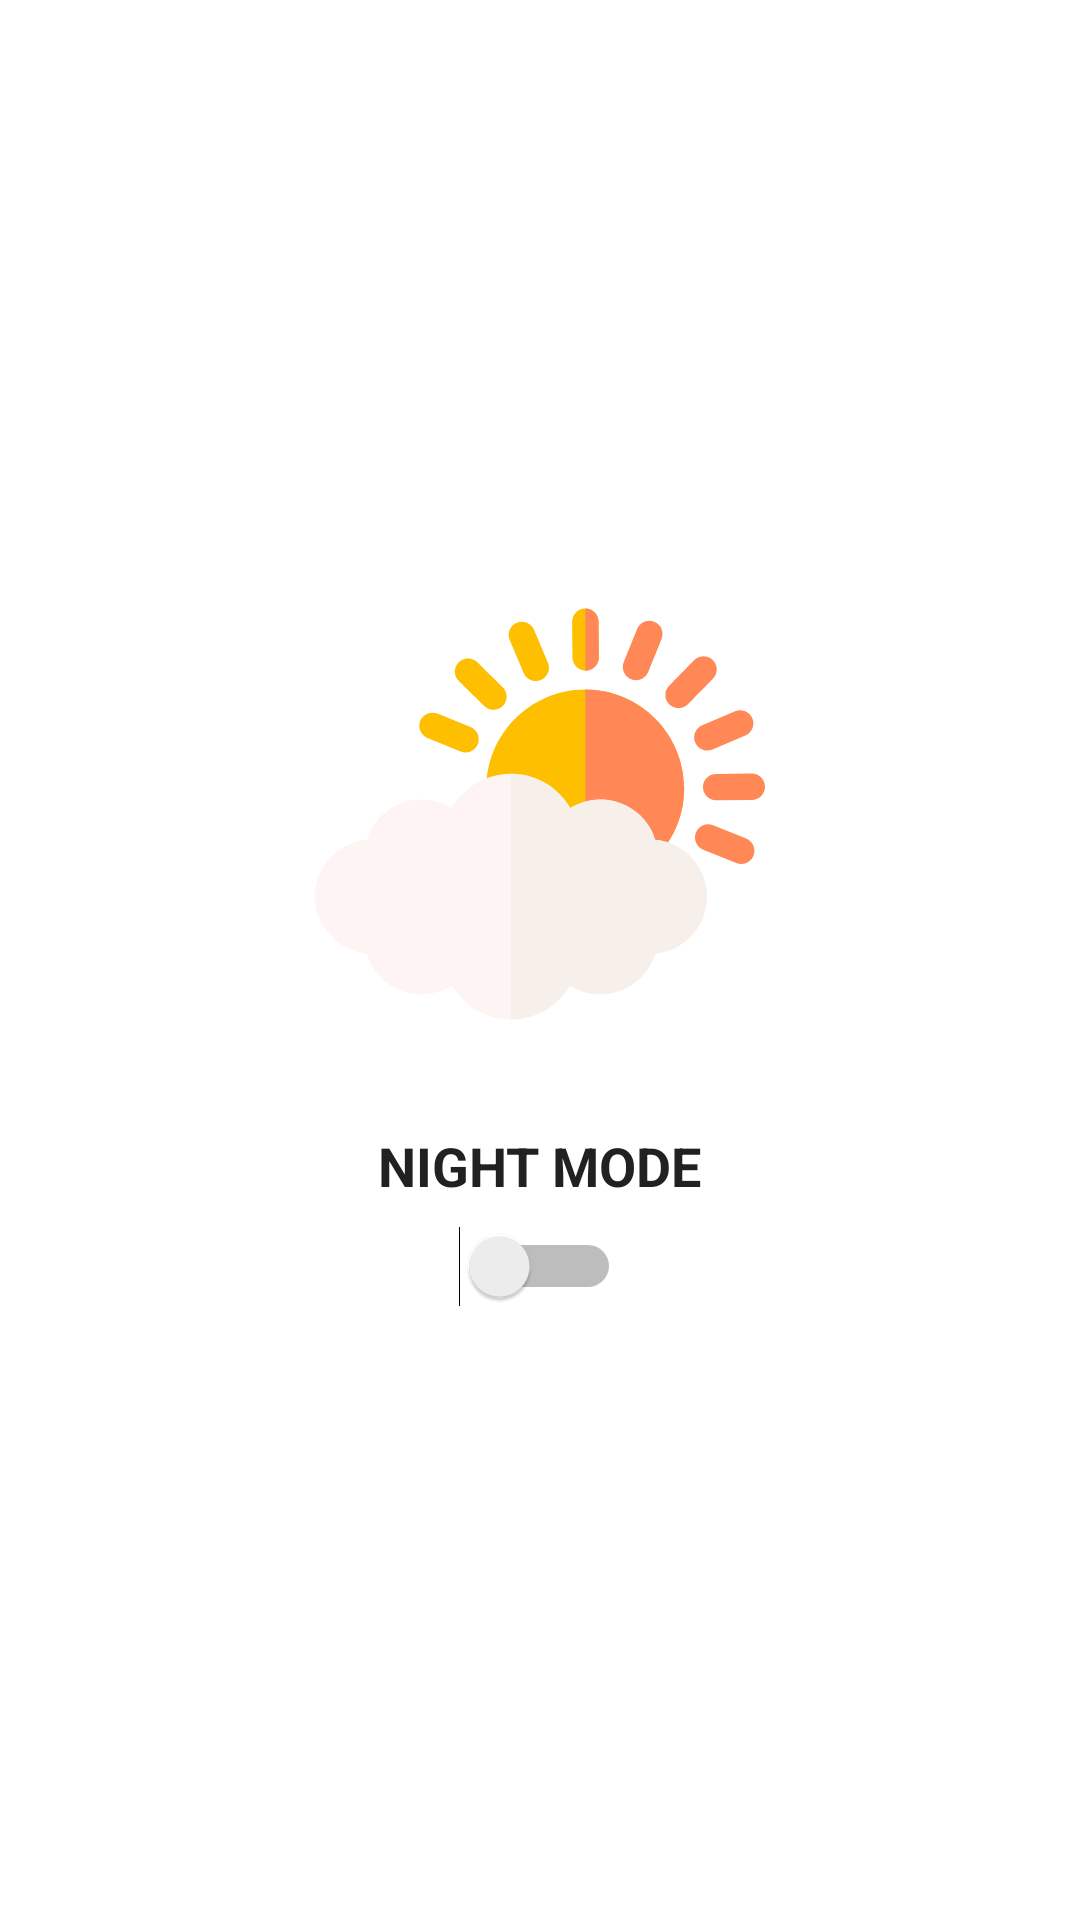

Layout XML and referenced resources for this Android screen:
<!-- AndroidManifest.xml: application theme AppTheme -->
<!-- res/layout/activity_settings.xml -->
<?xml version="1.0" encoding="utf-8"?>
<LinearLayout xmlns:android="http://schemas.android.com/apk/res/android"
    xmlns:tools="http://schemas.android.com/tools"
    android:layout_width="match_parent"
    android:layout_height="match_parent"
    android:background="@color/colorBackground"
    android:gravity="center"
    android:orientation="vertical"
    tools:context=".SettingsActivity">

    <ImageView
        android:layout_width="150dp"
        android:layout_height="150dp"
        android:contentDescription="@string/app_name"
        android:src="@drawable/img_mode" />

    <TextView
        android:layout_width="wrap_content"
        android:layout_height="wrap_content"
        android:layout_marginTop="30dp"
        android:text="@string/night_mode"
        android:textAllCaps="true"
        android:textColor="@color/colorTextPrimary"
        android:textSize="18sp"
        android:textStyle="bold" />

    <Switch
        android:id="@+id/switchNightMode"
        android:layout_width="wrap_content"
        android:layout_height="wrap_content"
        android:layout_margin="8dp" />

</LinearLayout>
<!-- resources referenced by this layout -->
<resources>
  <color name="colorBackground">#FFFFFF</color>
  <color name="colorTextPrimary">#212121</color>
  <!-- drawable img_mode: vector/xml drawable (drawable-night, 2595 chars, omitted) -->
  <string name="app_name">Music App</string>
  <string name="night_mode">Night Mode</string>
  <style name="AppTheme" parent="Theme.AppCompat.Light.DarkActionBar">
          
          <item name="colorPrimary">@color/colorPrimary</item>
          <item name="colorPrimaryDark">@color/colorPrimaryDark</item>
          <item name="colorAccent">@color/colorAccent</item>
      </style>
  <color name="colorPrimary">#2ecc71</color>
  <color name="colorPrimaryDark">#27ae60</color>
  <color name="colorAccent">#536DFE</color>
</resources>
